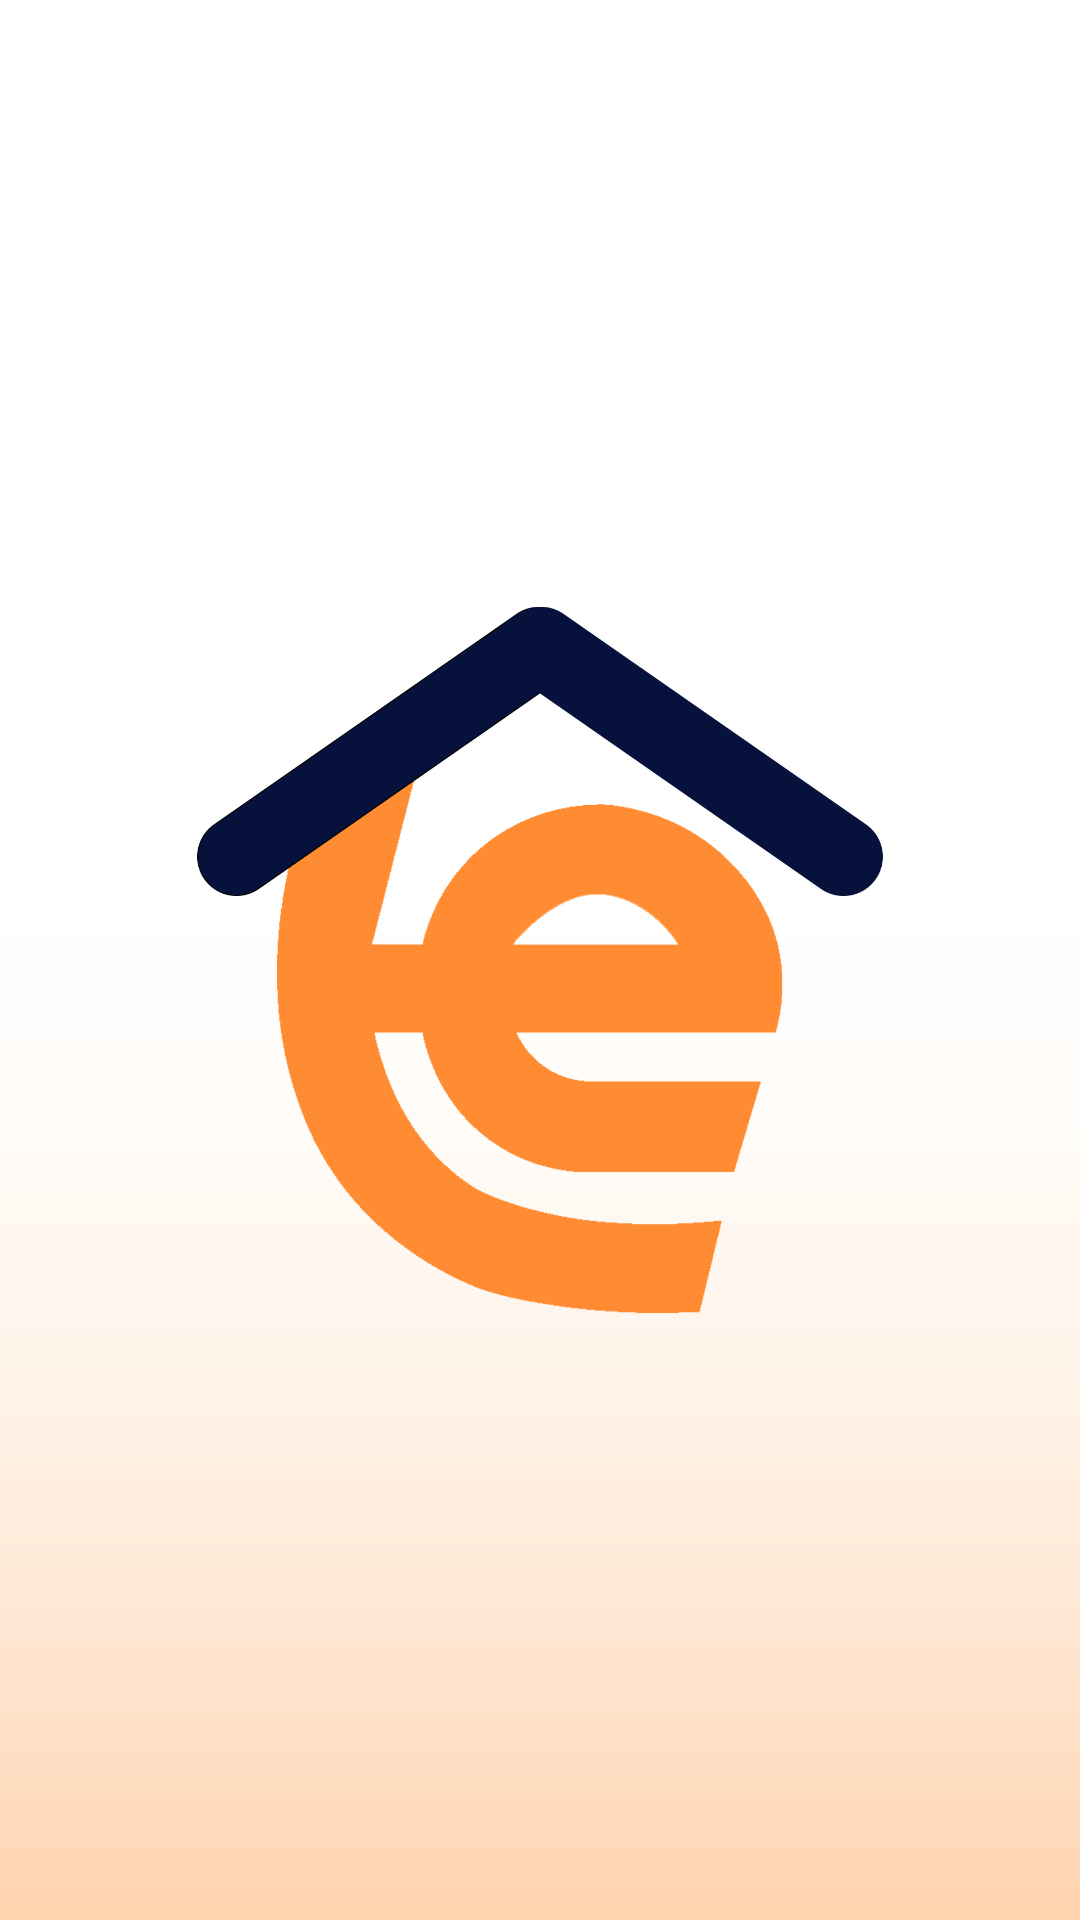

Android layout source for this screen:
<!-- AndroidManifest.xml: application theme Theme.CapstoneProject -->
<!-- res/layout/activity_welcome.xml -->
<?xml version="1.0" encoding="utf-8"?>
<androidx.constraintlayout.widget.ConstraintLayout xmlns:android="http://schemas.android.com/apk/res/android"
    xmlns:app="http://schemas.android.com/apk/res-auto"
    xmlns:tools="http://schemas.android.com/tools"
    android:layout_width="match_parent"
    android:layout_height="match_parent"
    android:background="@drawable/bg"
    tools:context=".ui.activity.WelcomeActivity">


    <ImageView
        android:id="@+id/iv_splash"
        android:layout_width="wrap_content"
        android:layout_height="wrap_content"
        android:src="@drawable/logo"
        app:layout_constraintBottom_toBottomOf="parent"
        app:layout_constraintEnd_toEndOf="parent"
        app:layout_constraintStart_toStartOf="parent"
        app:layout_constraintTop_toTopOf="parent" />
</androidx.constraintlayout.widget.ConstraintLayout>
<!-- resources referenced by this layout -->
<resources>
  <!-- drawable bg: png bitmap (drawable, 3504 bytes) -->
  <!-- drawable logo: png bitmap (drawable, 63034 bytes) -->
  <style name="Theme.CapstoneProject" parent="Theme.AppCompat.Light.DarkActionBar">
          
          <item name="colorPrimary">@color/purple_500</item>
          <item name="colorPrimaryDark">@color/purple_700</item>
          <item name="colorAccent">@color/teal_200</item>
          
      </style>
  <color name="purple_500">#06113C</color>
  <color name="purple_700">#FF3700B3</color>
  <color name="teal_200">#FF03DAC5</color>
</resources>
